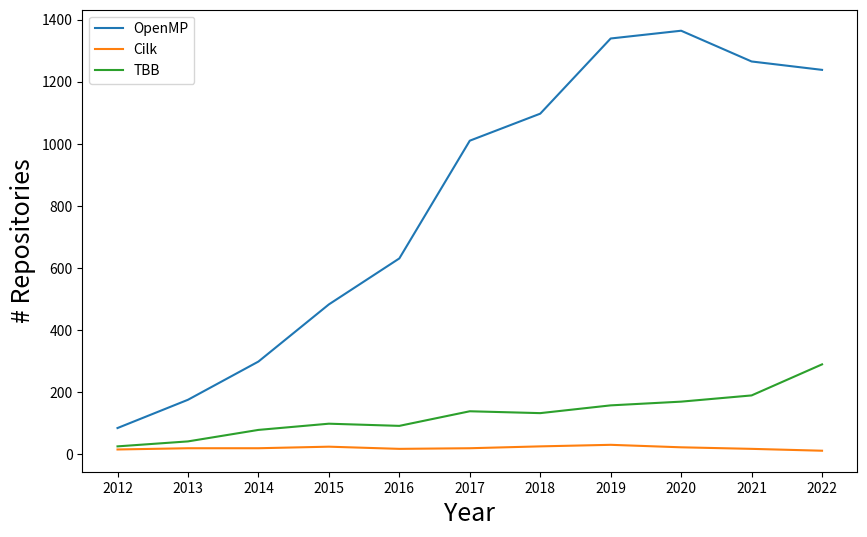

Generate this figure with matplotlib:
import matplotlib.pyplot as plt
import json

# aaa = {'2012': 87, '2013': 187, '2014': 301, '2015': 477, '2016': 634, '2017': 938, '2018': 1133, '2019': 1294, '2020': 1345, '2021': 1230, '2022': 1151}
# aaa = {2012: 44, 2013: 118,  2014: 191, 2015: 294, 2016: 385, 2017: 617, 2018: 732, 2019: 858,  2020: 922, 2021: 785, 2022: 475}
# plt.bar(list(aaa.keys()), list(aaa.values()))
# plt.show()


# {2021: 785, 2022: 475, 2019: 858, 2014: 191, 2016: 385, 2020: 922, 2017: 617, 2015: 294, 2018: 732, 2013: 118, 2012: 44}
# {2021: {2: 31432, 3: 30809, 4: 49056, 4.5: 1731, 5: 542}, 2022: {2: 3951, 3: 238, 4: 279, 4.5: 0, 5: 0}, 2019: {2: 35764, 3: 39687, 4: 55974, 4.5: 860, 5: 390}, 2014: {2: 2431, 3: 171, 4: 47, 4.5: 0, 5: 0}, 2016: {2: 36251, 3: 3671, 4: 4339, 4.5: 23, 5: 12}, 2020: {2: 21631, 3: 3885, 4: 4757, 4.5: 55, 5: 3}, 2017: {2: 29011, 3: 25653, 4: 32271, 4.5: 275, 5: 226}, 2015: {2: 10799, 3: 2134, 4: 2096, 4.5: 32, 5: 0}, 2018: {2: 19012, 3: 10028, 4: 13891, 4.5: 202, 5: 101}, 2013: {2: 3068, 3: 1126, 4: 1048, 4.5: 33, 5: 0}, 2012: {2: 588, 3: 0, 4: 0, 4.5: 0, 5: 0}}

# openMP
# aa ={'1-2012': 1, '2-2012': 9, '3-2012': 5, '4-2012': 9, '5-2012': 4, '6-2012': 4, '7-2012': 6, '8-2012': 6, '9-2012': 10, '10-2012': 11, '11-2012': 14, '12-2012': 6, '1-2013': 5, '2-2013': 13, '3-2013': 18, '4-2013': 17, '5-2013': 8, '6-2013': 9, '7-2013': 14, '8-2013': 12, '9-2013': 9, '10-2013': 23, '11-2013': 22, '12-2013': 26, '1-2014': 25, '2-2014': 16, '3-2014': 29, '4-2014': 29, '5-2014': 24, '6-2014': 22, '7-2014': 26, '8-2014': 16, '9-2014': 27, '10-2014': 27, '11-2014': 31, '12-2014': 27, '1-2015': 38, '2-2015': 29, '3-2015': 50, '4-2015': 38, '5-2015': 37, '6-2015': 32, '7-2015': 26, '8-2015': 34, '9-2015': 41, '10-2015': 59, '11-2015': 54, '12-2015': 45, '1-2016': 36, '2-2016': 51, '3-2016': 66, '4-2016': 56, '5-2016': 59, '6-2016': 41, '7-2016': 32, '8-2016': 28, '9-2016': 50, '10-2016': 76, '11-2016': 83, '12-2016': 53, '1-2017': 65, '2-2017': 70, '3-2017': 122, '4-2017': 89, '5-2017': 89, '6-2017': 61, '7-2017': 72, '8-2017': 60, '9-2017': 71, '10-2017': 117, '11-2017': 96, '12-2017': 98, '1-2018': 60, '2-2018': 96, '3-2018': 116, '4-2018': 110, '5-2018': 114, '6-2018': 77, '7-2018': 71, '8-2018': 69, '9-2018': 82, '10-2018': 118, '11-2018': 93, '12-2018': 91, '1-2019': 105, '2-2019': 113, '3-2019': 147, '4-2019': 135, '5-2019': 119, '6-2019': 97, '7-2019': 75, '8-2019': 73, '9-2019': 90, '10-2019': 140, '11-2019': 124, '12-2019': 121, '1-2020': 91, '2-2020': 92, '3-2020': 102, '4-2020': 152, '5-2020': 141, '6-2020': 110, '7-2020': 90, '8-2020': 78, '9-2020': 107, '10-2020': 141, '11-2020': 135, '12-2020': 125, '1-2021': 110, '2-2021': 99, '3-2021': 113, '4-2021': 116, '5-2021': 121, '6-2021': 87, '7-2021': 70, '8-2021': 97, '9-2021': 93, '10-2021': 91, '11-2021': 148, '12-2021': 120, '1-2022': 94, '2-2022': 71, '3-2022': 117, '4-2022': 134, '5-2022': 159, '6-2022': 101, '7-2022': 99, '8-2022': 48}
openmp_data = {'2012': 85, '2013': 176, '2014': 299, '2015': 483, '2016': 631, '2017': 1010, '2018': 1097, '2019': 1339, '2020': 1364, '2021': 1265, '2022': 1238}

# cilk
# aa =  {'1-2012': 3, '3-2012': 1, '4-2012': 2, '5-2012': 1, '6-2012': 1, '7-2012': 0, '8-2012': 0, '9-2012': 3, '10-2012': 1, '11-2012': 3, '12-2012': 1, '1-2013': 7, '2-2013': 1, '3-2013': 1, '4-2013': 2, '5-2013': 0, '6-2013': 2, '7-2013': 0, '8-2013': 1, '9-2013': 0, '10-2013': 0, '11-2013': 3, '12-2013': 3, '1-2014': 1, '2-2014': 2, '3-2014': 2, '4-2014': 2, '5-2014': 1, '6-2014': 1, '7-2014': 1, '8-2014': 0, '9-2014': 5, '10-2014': 2, '11-2014': 2, '12-2014': 1, '1-2015': 1, '2-2015': 2, '3-2015': 8, '4-2015': 3, '5-2015': 1, '6-2015': 2, '7-2015': 1, '8-2015': 3, '9-2015': 1, '10-2015': 0, '11-2015': 1, '12-2015': 2, '1-2016': 3, '2-2016': 3, '3-2016': 2, '4-2016': 1, '5-2016': 3, '6-2016': 0, '7-2016': 0, '8-2016': 0, '9-2016': 1, '10-2016': 2, '11-2016': 2, '12-2016': 1, '1-2017': 0, '2-2017': 1, '3-2017': 2, '4-2017': 2, '5-2017': 1, '6-2017': 1, '7-2017': 0, '8-2017': 1, '9-2017': 1, '10-2017': 4, '11-2017': 6, '12-2017': 1, '1-2018': 2, '2-2018': 5, '3-2018': 7, '4-2018': 1, '5-2018': 1, '6-2018': 1, '7-2018': 1, '8-2018': 2, '9-2018': 1, '10-2018': 1, '11-2018': 2, '12-2018': 2, '1-2019': 3, '2-2019': 1, '3-2019': 2, '4-2019': 4, '5-2019': 4, '6-2019': 1, '7-2019': 1, '8-2019': 2, '9-2019': 0, '10-2019': 9, '11-2019': 1, '12-2019': 3, '1-2020': 5, '2-2020': 4, '3-2020': 2, '4-2020': 2, '5-2020': 3, '6-2020': 2, '7-2020': 1, '8-2020': 0, '9-2020': 0, '10-2020': 1, '11-2020': 3, '12-2020': 0, '1-2021': 1, '2-2021': 1, '3-2021': 2, '4-2021': 0, '5-2021': 5, '6-2021': 0, '7-2021': 2, '8-2021': 0, '9-2021': 2, '10-2021': 1, '11-2021': 4, '12-2021': 0, '1-2022': 0, '2-2022': 1, '3-2022': 0, '4-2022': 1, '5-2022': 1, '6-2022': 0, '7-2022': 2, '8-2022': 0, '9-2022': 1, '10-2022': 1, '11-2022': 4, '12-2022': 1}
cilk_data = {'2012': 16, '2013': 20, '2014': 20, '2015': 25, '2016': 18, '2017': 20, '2018': 26, '2019': 31, '2020': 23, '2021': 18, '2022': 12}

# TBB
# aa = {'1-2012': 1, '3-2012': 1, '4-2012': 3, '5-2012': 5, '6-2012': 5, '7-2012': 2, '8-2012': 1, '9-2012': 2, '10-2012': 2, '11-2012': 1, '12-2012': 3, '1-2013': 2, '2-2013': 2, '3-2013': 3, '4-2013': 5, '5-2013': 4, '6-2013': 4, '7-2013': 6, '8-2013': 3, '9-2013': 3, '10-2013': 3, '11-2013': 2, '12-2013': 5, '1-2014': 6, '2-2014': 6, '3-2014': 6, '4-2014': 8, '5-2014': 8, '6-2014': 6, '7-2014': 6, '8-2014': 4, '9-2014': 10, '10-2014': 6, '11-2014': 7, '12-2014': 6, '1-2015': 11, '2-2015': 7, '3-2015': 5, '4-2015': 7, '5-2015': 4, '6-2015': 7, '7-2015': 5, '8-2015': 10, '9-2015': 13, '10-2015': 12, '11-2015': 12, '12-2015': 6, '1-2016': 4, '2-2016': 6, '3-2016': 7, '4-2016': 6, '5-2016': 12, '6-2016': 5, '7-2016': 8, '8-2016': 4, '9-2016': 9, '10-2016': 10, '11-2016': 13, '12-2016': 8, '1-2017': 8, '2-2017': 12, '3-2017': 9, '4-2017': 12, '5-2017': 9, '6-2017': 7, '7-2017': 16, '8-2017': 18, '9-2017': 9, '10-2017': 10, '11-2017': 15, '12-2017': 14, '1-2018': 12, '2-2018': 19, '3-2018': 6, '4-2018': 11, '5-2018': 9, '6-2018': 9, '7-2018': 7, '8-2018': 14, '9-2018': 12, '10-2018': 10, '11-2018': 15, '12-2018': 9, '1-2019': 8, '2-2019': 19, '3-2019': 16, '4-2019': 18, '5-2019': 14, '6-2019': 6, '7-2019': 11, '8-2019': 12, '9-2019': 14, '10-2019': 7, '11-2019': 20, '12-2019': 13, '1-2020': 13, '2-2020': 11, '3-2020': 6, '4-2020': 16, '5-2020': 20, '6-2020': 15, '7-2020': 9, '8-2020': 16, '9-2020': 17, '10-2020': 15, '11-2020': 19, '12-2020': 13, '1-2021': 15, '2-2021': 5, '3-2021': 17, '4-2021': 10, '5-2021': 13, '6-2021': 36, '7-2021': 18, '8-2021': 10, '9-2021': 15, '10-2021': 11, '11-2021': 20, '12-2021': 20, '1-2022': 17, '2-2022': 21, '3-2022': 14, '4-2022': 17, '5-2022': 23, '6-2022': 19, '7-2022': 30, '8-2022': 35, '9-2022': 14, '10-2022': 70, '11-2022': 20, '12-2022': 10}
tbb_data = {'2012': 26, '2013': 42, '2014': 79, '2015': 99, '2016': 92, '2017': 139, '2018': 133, '2019': 158, '2020': 170, '2021': 190, '2022': 290}

repos_per_year = {}
# aa = {'1-2012': 9, '3-2012': 9, '4-2012': 4, '5-2012': 4, '6-2012': 6, '7-2012': 5, '8-2012': 11, '9-2012': 12, '10-2012': 14, '11-2012': 8, '12-2012': 5, '1-2013': 11, '2-2013': 14, '3-2013': 18, '4-2013': 11, '5-2013': 7, '6-2013': 16, '7-2013': 9, '8-2013': 13, '9-2013': 19, '10-2013': 21, '11-2013': 23, '12-2013': 25, '1-2014': 20, '2-2014': 28, '3-2014': 30, '4-2014': 22, '5-2014': 22, '6-2014': 22, '7-2014': 16, '8-2014': 24, '9-2014': 20, '10-2014': 35, '11-2014': 30, '12-2014': 32, '1-2015': 34, '2-2015': 36, '3-2015': 41, '4-2015': 38, '5-2015': 44, '6-2015': 21, '7-2015': 28, '8-2015': 40, '9-2015': 45, '10-2015': 60, '11-2015': 54, '12-2015': 36, '1-2016': 38, '2-2016': 56, '3-2016': 64, '4-2016': 49, '5-2016': 56, '6-2016': 41, '7-2016': 30, '8-2016': 28, '9-2016': 54, '10-2016': 81, '11-2016': 79, '12-2016': 58, '1-2017': 59, '2-2017': 78, '3-2017': 122, '4-2017': 92, '5-2017': 80, '6-2017': 63, '7-2017': 71, '8-2017': 56, '9-2017': 70, '10-2017': 96, '11-2017': 95, '12-2017': 56, '1-2018': 104, '2-2018': 114, '3-2018': 109, '4-2018': 109, '5-2018': 84, '6-2018': 65, '7-2018': 71, '8-2018': 78, '9-2018': 105, '10-2018': 103, '11-2018': 97, '12-2018': 94, '1-2019': 106, '2-2019': 142, '3-2019': 130, '4-2019': 118, '5-2019': 104, '6-2019': 81, '7-2019': 65, '8-2019': 84, '9-2019': 114, '10-2019': 136, '11-2019': 116, '12-2019': 98, '1-2020': 86, '2-2020': 110, '3-2020': 110, '4-2020': 151, '5-2020': 136, '6-2020': 88, '7-2020': 86, '8-2020': 85, '9-2020': 114, '10-2020': 145, '11-2020': 127, '12-2020': 107, '1-2021': 97, '2-2021': 108, '3-2021': 111, '4-2021': 112, '5-2021': 119, '6-2021': 72, '7-2021': 83, '8-2021': 92, '9-2021': 88, '10-2021': 113, '11-2021': 136, '12-2021': 99, '1-2022': 95, '2-2022': 92, '3-2022': 113, '4-2022': 136, '5-2022': 154, '6-2022': 94, '7-2022': 83, '8-2022': 89, '9-2022': 117, '10-2022': 98, '11-2022': 80}
# for k,v in aa.items():
#     year = k[k.find('-')+1:]
#     if year not in repos_per_year:
#         repos_per_year[year] = 0

#     repos_per_year[year] += v

# print(repos_per_year)

# with open("repo2lines.json", "r") as f:
#     repo2lines = json.load(f)

#  with open("sample.json", "w") as f:
#     json.dump(self.id2path, f, sort_keys=True, indent=4, separators=(',', ': '))


# Convert the dictionaries to lists
years = list(openmp_data.keys())
openmp_usage = list(openmp_data.values())
cilk_usage = list(cilk_data.values())
tbb_usage = list(tbb_data.values())

# Create the plot
fig, ax = plt.subplots(figsize=(10, 6))
ax.plot(years, openmp_usage, label='OpenMP')
ax.plot(years, cilk_usage, label='Cilk')
ax.plot(years, tbb_usage, label='TBB')
ax.set_xlabel('Year', fontsize=18)
ax.set_ylabel('# Repositories', fontsize=18)
# ax.set_title('Usage of OpenMP, Cilk, and TBB libraries')
ax.legend()
plt.show()
# plt.savefig('repos_per_year.eps', format='eps')
